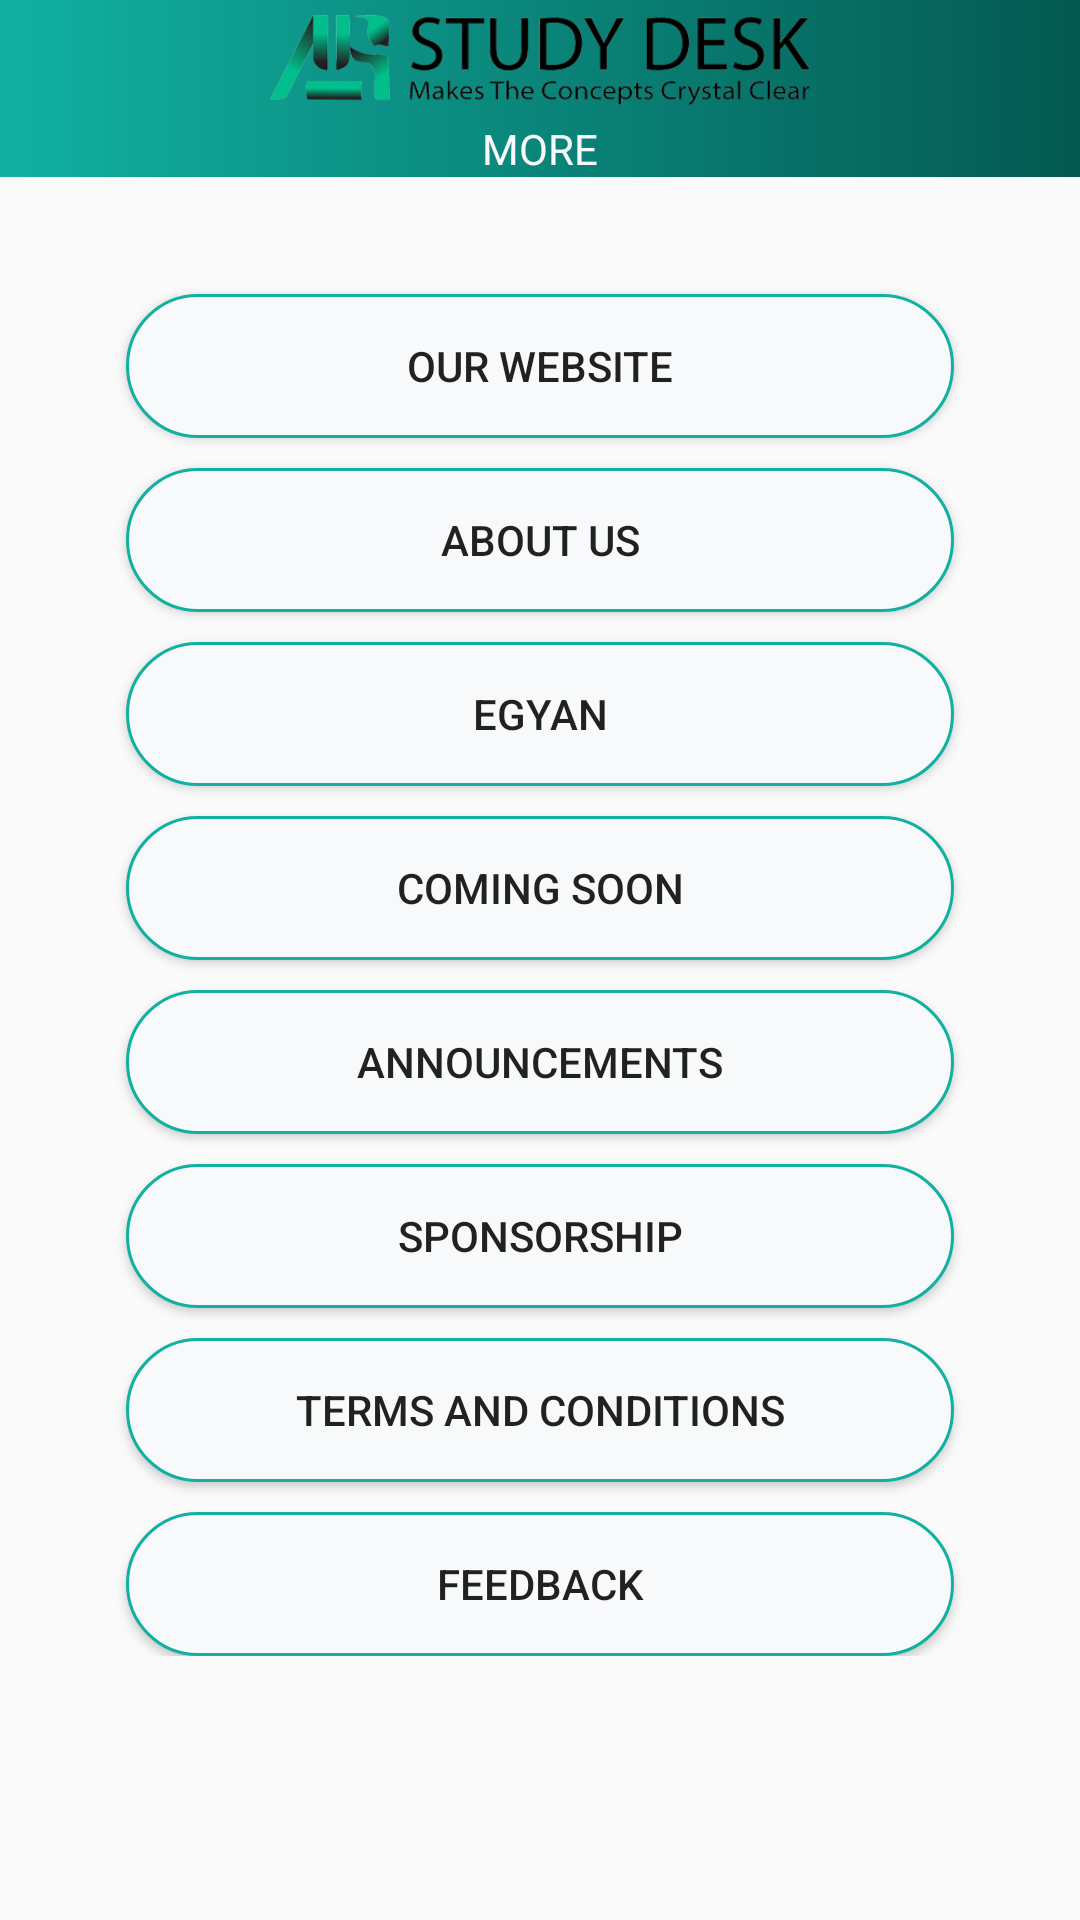

This screen was rendered from an Android layout file. Write that file and the resources it references.
<!-- AndroidManifest.xml: application theme AppTheme -->
<!-- res/layout/activity_more.xml -->
<?xml version="1.0" encoding="utf-8"?>
<RelativeLayout xmlns:android="http://schemas.android.com/apk/res/android"
    xmlns:tools="http://schemas.android.com/tools"
    android:id="@+id/activity_more"
    android:layout_width="match_parent"
    android:layout_height="match_parent"
    tools:context="com.example.admin.studydesk.More">
    <LinearLayout
        android:layout_width="match_parent"
        android:layout_height="wrap_content"
        android:orientation="vertical"
        android:id="@+id/topbar"
        android:background="@drawable/gradient"
        android:layout_alignParentTop="true"
        android:padding="5sp"
        >

        <RelativeLayout
            android:layout_width="wrap_content"
            android:layout_height="wrap_content"
            >
            <Button
                android:layout_width="30sp"
                android:layout_height="30sp"
                android:id="@+id/btnHome"
                android:layout_alignParentEnd="true"
                android:background="@mipmap/home48"
                />

            <TextView
                android:layout_width="180sp"
                android:layout_height="30sp"
                android:text=""
                android:textSize="20sp"
                android:background="@mipmap/arpng"
                android:textStyle="bold"
                android:layout_centerInParent="true"
                android:textColor="@color/colorWhite"
                />
        </RelativeLayout>
    </LinearLayout>
    <TextView
        android:layout_width="match_parent"
        android:layout_height="wrap_content"
        android:id="@+id/title"
        android:text="MORE"
        android:textColor="@color/colorWhite"
        android:background="@drawable/gradient"
        android:layout_below="@+id/topbar"
        android:gravity="center" />
    <ScrollView
        android:layout_width="match_parent"
        android:layout_height="wrap_content"
        android:layout_centerInParent="true">
    <LinearLayout
        android:layout_width="match_parent"
        android:layout_height="wrap_content"
        android:layout_centerInParent="true"
        android:orientation="vertical">
    <Button
        android:layout_width="match_parent"
        android:layout_height="wrap_content"
        android:id="@+id/btnWebsite"
        android:text="OUR WEBSITE"
        android:layout_marginLeft="42sp"
        android:layout_marginRight="42sp"
        android:background="@drawable/textviewstyle"
        android:layout_marginTop="10sp"
        android:textColor="@color/finestBlack"/>
    <Button
        android:layout_width="match_parent"
        android:layout_height="wrap_content"
        android:id="@+id/btnAbout"
        android:text="ABOUT US"
        android:layout_marginLeft="42sp"
        android:layout_marginRight="42sp"
        android:background="@drawable/textviewstyle"
        android:layout_marginTop="10sp"
        android:textColor="@color/finestBlack"/>
    <Button
        android:layout_width="match_parent"
        android:layout_height="wrap_content"
        android:id="@+id/btnEGYAN"
        android:text="EGYAN"
        android:layout_marginLeft="42sp"
        android:layout_marginRight="42sp"
        android:background="@drawable/textviewstyle"
        android:layout_marginTop="10sp"
        android:textColor="@color/finestBlack"/>
    <Button
        android:layout_width="match_parent"
        android:layout_height="wrap_content"
        android:id="@+id/btnComingSoon"
        android:text="COMING SOON"
        android:layout_marginLeft="42sp"
        android:layout_marginRight="42sp"
        android:background="@drawable/textviewstyle"
        android:layout_marginTop="10sp"
        android:textColor="@color/finestBlack"/>
    <Button
        android:layout_width="match_parent"
        android:layout_height="wrap_content"
        android:id="@+id/btnAnnouncement"
        android:text="ANNOUNCEMENTS"
        android:layout_marginLeft="42sp"
        android:layout_marginRight="42sp"
        android:background="@drawable/textviewstyle"
        android:layout_marginTop="10sp"
        android:textColor="@color/finestBlack"/>
    <Button
        android:layout_width="match_parent"
        android:layout_height="wrap_content"
        android:id="@+id/btnSponsorship"
        android:text="SPONSORSHIP"
        android:layout_marginLeft="42sp"
        android:layout_marginRight="42sp"
        android:background="@drawable/textviewstyle"
        android:layout_marginTop="10sp"
        android:textColor="@color/finestBlack"/>
    <Button
        android:layout_width="match_parent"
        android:layout_height="wrap_content"
        android:id="@+id/btnTerms"
        android:text="TERMS AND CONDITIONS"
        android:layout_marginLeft="42sp"
        android:layout_marginRight="42sp"
        android:background="@drawable/textviewstyle"
        android:layout_marginTop="10sp"
        android:textColor="@color/finestBlack"/>
    <Button
        android:layout_width="match_parent"
        android:layout_height="wrap_content"
        android:id="@+id/btnFeed"
        android:text="FEEDBACK"
        android:layout_marginLeft="42sp"
        android:layout_marginRight="42sp"
        android:background="@drawable/textviewstyle"
        android:layout_marginTop="10sp"
        android:textColor="@color/finestBlack"/>
    <Button
        android:layout_width="match_parent"
        android:layout_height="wrap_content"
        android:id="@+id/btnContact"
        android:text="CONTACT US"
        android:layout_marginLeft="42sp"
        android:layout_marginRight="42sp"
        android:background="@drawable/textviewstyle"
        android:layout_marginTop="10sp"
        android:visibility="gone"
        android:textColor="@color/finestBlack"/>
    </LinearLayout>
    </ScrollView>
</RelativeLayout>
<!-- resources referenced by this layout -->
<resources>
  <color name="colorWhite">#F8F9FB</color>
  <!-- drawable gradient (drawable) -->
  <?xml version="1.0" encoding="utf-8" ?>
  <shape xmlns:android="http://schemas.android.com/apk/res/android"
      android:thickness="0dp"
      android:shape="rectangle">
      <stroke android:width="0dp"
          android:color="@color/colorPrimary"/>
      <corners android:radius="0dp" />
      <size android:height="15dp" android:width="15dp" />
      <gradient
          android:startColor="@color/colorPrimary"
          android:endColor="@color/colorPrimaryDark"
          android:type="linear"
          android:angle="0"/>
  </shape>
  <!-- drawable textviewstyle (drawable) -->
  <?xml version="1.0" encoding="utf-8" ?>
  <shape xmlns:android="http://schemas.android.com/apk/res/android"
      android:thickness="0dp"
      android:shape="rectangle">
      <stroke android:width="1dp"
          android:color="@color/colorPrimary"/>
      <corners android:radius="30dp" />
      <size android:height="15dp" android:width="15dp" />
      <gradient
          android:startColor="@color/colorWhite"
          android:endColor="@color/colorWhite"
          android:type="linear"
          android:angle="270"/>
  </shape>
  <!-- mipmap arpng: png bitmap (mipmap-hdpi, 58214 bytes) -->
  <style name="AppTheme" parent="Theme.AppCompat.Light.DarkActionBar">
          
          <item name="colorPrimary">@color/colorPrimary</item>
          <item name="colorPrimaryDark">@color/colorPrimaryDark</item>
          <item name="colorAccent">@color/colorAccent</item>
      </style>
  <color name="colorPrimary">#11b1a2</color>
  <color name="colorPrimaryDark">#FF045951</color>
  <color name="colorAccent">#11b1a2</color>
</resources>
